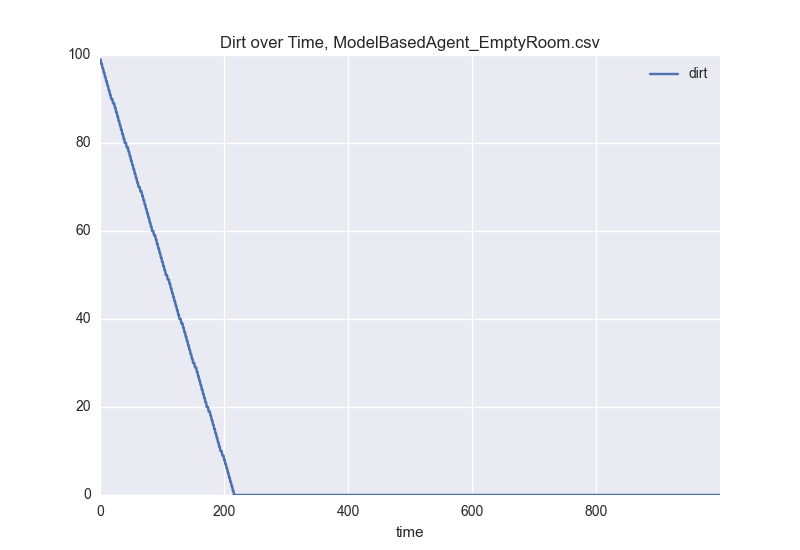

The table this chart was drawn from, first rows:
time, dirt
0, 99
1, 99
2, 98
3, 98
4, 97
5, 97
6, 96
7, 96
8, 95
9, 95
10, 94
11, 94
12, 93
13, 93
14, 92
15, 92
16, 91
17, 91
18, 90
19, 90
20, 90
21, 89
22, 89
23, 89
24, 88
25, 88
26, 87
27, 87
28, 86
29, 86
30, 85
31, 85
32, 84
33, 84
34, 83
35, 83
36, 82
37, 82
38, 81
39, 81
40, 80
41, 80
42, 80
43, 79
44, 79
45, 79
46, 78
47, 78
48, 77
49, 77
50, 76
51, 76
52, 75
53, 75
54, 74
55, 74
56, 73
57, 73
58, 72
59, 72
... 940 more rows
